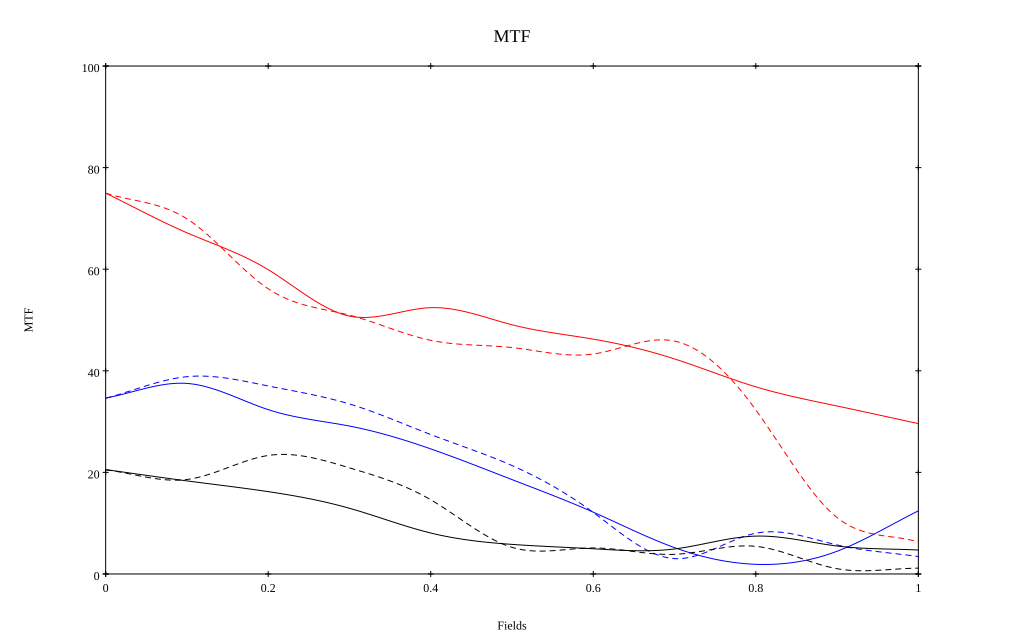

The table this chart was drawn from, first rows:
, 0, 0.1, 0.2, 0.3, 0.4, 0.5, 0.6, 0.7, 0.8, 0.9, 1
10 sag, 0.75, 0.672, 0.599, 0.508, 0.524, 0.491, 0.462, 0.423, 0.368, 0.331, 0.296
10 tan, 0.75, 0.699, 0.562, 0.51, 0.46, 0.446, 0.433, 0.458, 0.323, 0.111, 0.063
30 sag, 0.346, 0.375, 0.324, 0.291, 0.246, 0.186, 0.122, 0.052, 0.019, 0.045, 0.124
30 tan, 0.346, 0.388, 0.37, 0.335, 0.275, 0.213, 0.121, 0.03, 0.08, 0.057, 0.034
50 sag, 0.205, 0.183, 0.162, 0.129, 0.081, 0.058, 0.05, 0.049, 0.075, 0.055, 0.047
50 tan, 0.205, 0.186, 0.233, 0.209, 0.146, 0.052, 0.051, 0.039, 0.054, 0.01, 0.011
